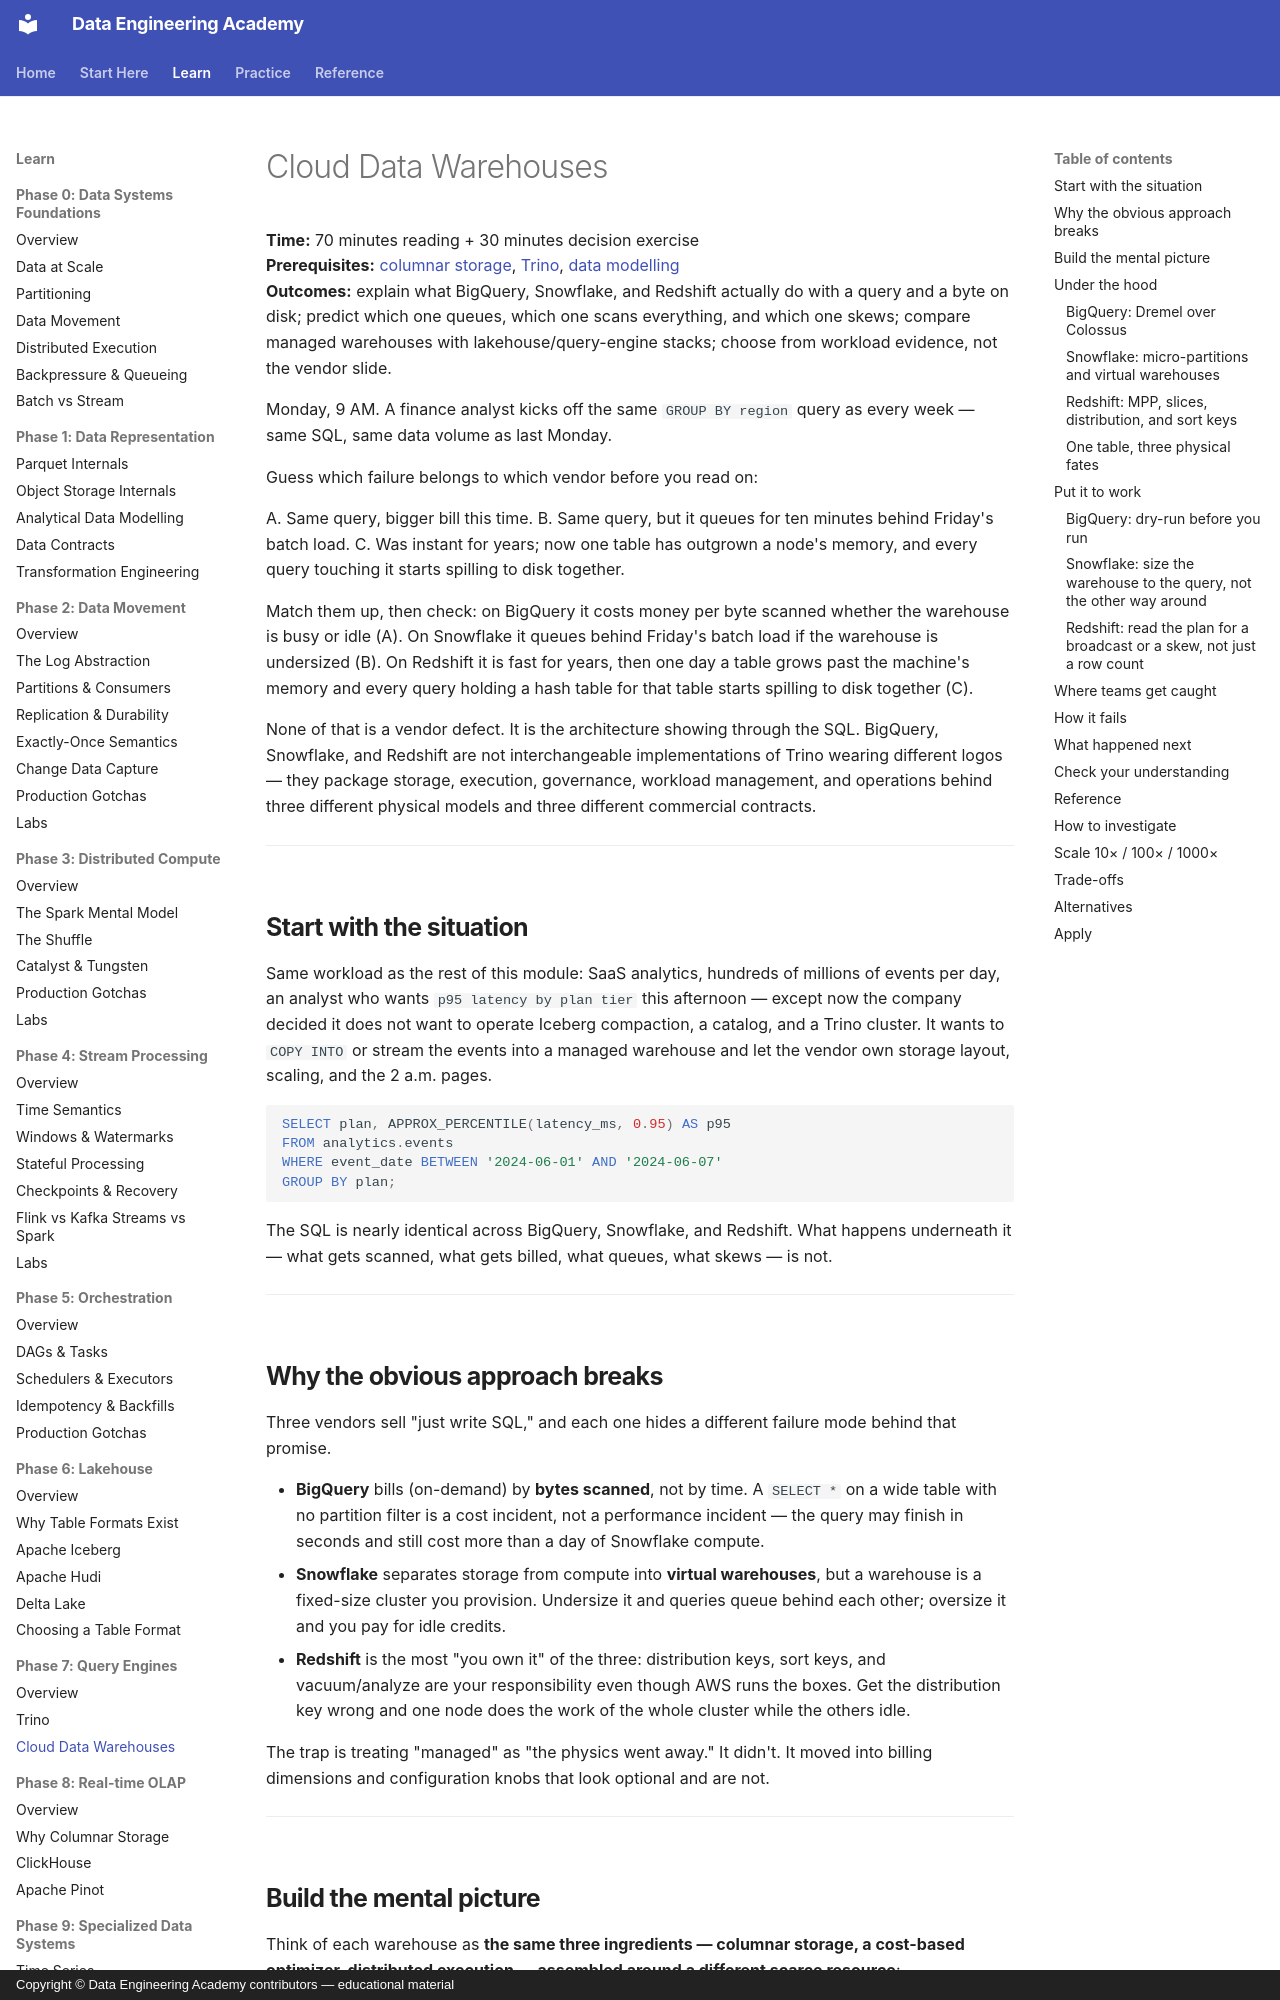

repository: sanketn26/data-engineering · page: query-engines/cloud-warehouses/index.html · generator: mkdocs · copyright: Copyright © Data Engineering Academy contributors — educational material

---
title: Cloud Data Warehouses
description: Decide when managed warehouse separation, elasticity, and operations beat an open lake stack — and know what's actually running under BigQuery, Snowflake, and Redshift.
---

# Cloud Data Warehouses

**Time:** 70 minutes reading + 30 minutes decision exercise<br>
**Prerequisites:** [columnar storage](../olap/columnar-storage.md), [Trino](trino.md), [data modelling](../foundations/data-modelling.md)<br>
**Outcomes:** explain what BigQuery, Snowflake, and Redshift actually do with a query and a byte on disk; predict which one queues, which one scans everything, and which one skews; compare managed warehouses with lakehouse/query-engine stacks; choose from workload evidence, not the vendor slide.

Monday, 9 AM. A finance analyst kicks off the same `GROUP BY region` query as every week — same SQL, same data volume as last Monday.

Guess which failure belongs to which vendor before you read on:

A. Same query, bigger bill this time.
B. Same query, but it queues for ten minutes behind Friday's batch load.
C. Was instant for years; now one table has outgrown a node's memory, and every query touching it starts spilling to disk together.

Match them up, then check: on BigQuery it costs money per byte scanned whether the warehouse is busy or idle (A). On Snowflake it queues behind Friday's batch load if the warehouse is undersized (B). On Redshift it is fast for years, then one day a table grows past the machine's memory and every query holding a hash table for that table starts spilling to disk together (C).

None of that is a vendor defect. It is the architecture showing through the SQL. BigQuery, Snowflake, and Redshift are not interchangeable implementations of Trino wearing different logos — they package storage, execution, governance, workload management, and operations behind three different physical models and three different commercial contracts.

---

## Start with the situation { #use-case }

Same workload as the rest of this module: SaaS analytics, hundreds of millions of events per day, an analyst who wants `p95 latency by plan tier` this afternoon — except now the company decided it does not want to operate Iceberg compaction, a catalog, and a Trino cluster. It wants to `COPY INTO` or stream the events into a managed warehouse and let the vendor own storage layout, scaling, and the 2 a.m. pages.

```sql
SELECT plan, APPROX_PERCENTILE(latency_ms, 0.95) AS p95
FROM analytics.events
WHERE event_date BETWEEN '2024-06-01' AND '2024-06-07'
GROUP BY plan;
```

The SQL is nearly identical across BigQuery, Snowflake, and Redshift. What happens underneath it — what gets scanned, what gets billed, what queues, what skews — is not.

---

## Why the obvious approach breaks { #why-this-is-hard }

Three vendors sell "just write SQL," and each one hides a different failure mode behind that promise.

- **BigQuery** bills (on-demand) by **bytes scanned**, not by time. A `SELECT *` on a wide table with no partition filter is a cost incident, not a performance incident — the query may finish in seconds and still cost more than a day of Snowflake compute.
- **Snowflake** separates storage from compute into **virtual warehouses**, but a warehouse is a fixed-size cluster you provision. Undersize it and queries queue behind each other; oversize it and you pay for idle credits.
- **Redshift** is the most "you own it" of the three: distribution keys, sort keys, and vacuum/analyze are your responsibility even though AWS runs the boxes. Get the distribution key wrong and one node does the work of the whole cluster while the others idle.

The trap is treating "managed" as "the physics went away." It didn't. It moved into billing dimensions and configuration knobs that look optional and are not.

---
